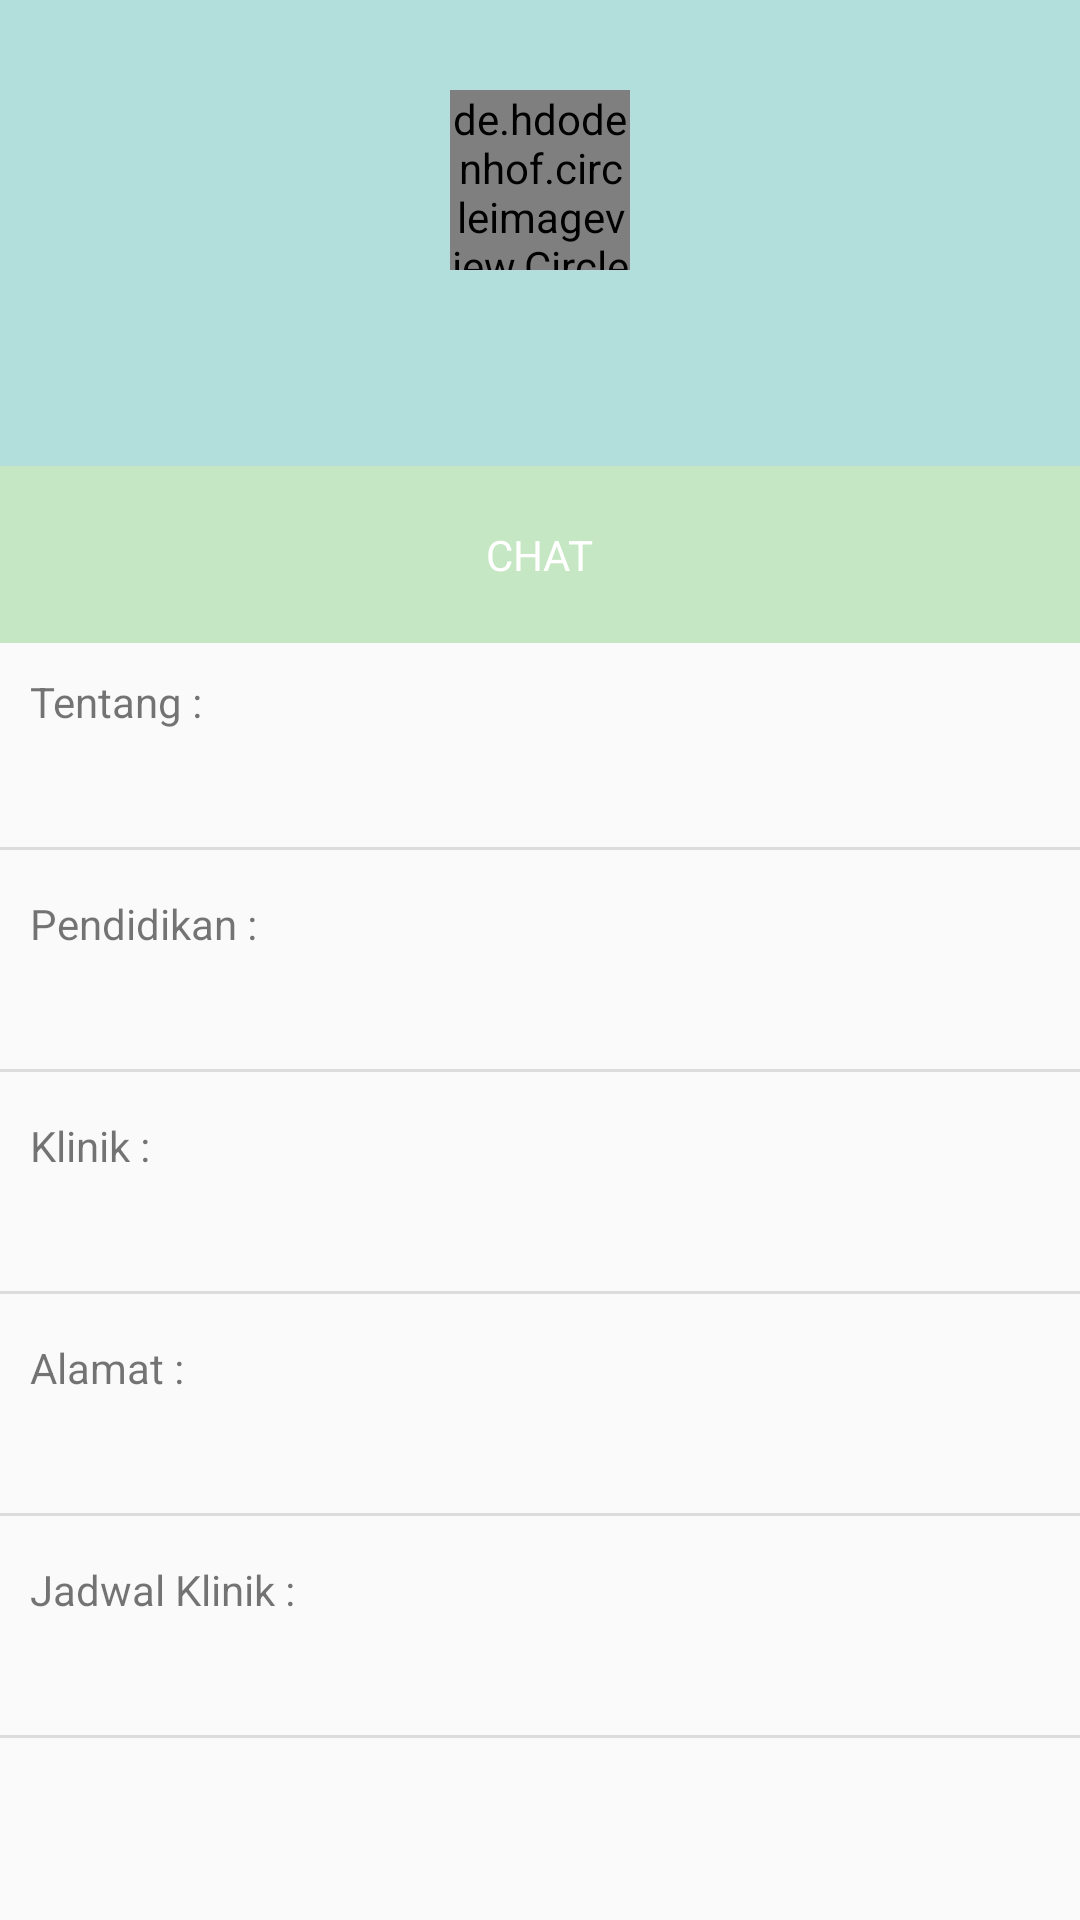

Write the Android layout XML for this screen, with the resource values it uses.
<!-- AndroidManifest.xml: application theme AppTheme -->
<!-- res/layout/activity_profil_dokter.xml -->
<?xml version="1.0" encoding="utf-8"?>
<ScrollView xmlns:android="http://schemas.android.com/apk/res/android"
    xmlns:tools="http://schemas.android.com/tools"
    android:id="@+id/activity_profil_dokter"
    android:layout_width="match_parent"
    android:layout_height="match_parent"
    tools:context="com.askmydoctors.askmydoctors.views.ProfilDokterActivity">
        <LinearLayout
            android:layout_width="match_parent"
            android:layout_height="wrap_content"
            android:orientation="vertical">
            <RelativeLayout
                android:id="@+id/RLsatu"
                android:layout_width="match_parent"
                android:layout_height="wrap_content"
                android:background="@color/colorPrimaryLighter"
                android:paddingTop="30dp"
                android:paddingBottom="20dp"
                >
                <de.hdodenhof.circleimageview.CircleImageView
                    android:layout_centerHorizontal="true"
                    android:id="@+id/ivGambarProfilDokter"
                    android:layout_width="60dp"
                    android:layout_height="60dp"
                    android:src="@mipmap/ic_launcher"
                    android:layout_gravity="center"
                    />

                <TextView
                    android:layout_below="@id/ivGambarProfilDokter"
                    android:id="@+id/ivNamaDokter"
                    android:layout_width="match_parent"
                    android:layout_height="wrap_content"
                    android:textColor="@color/white"
                    android:textSize="17dp"
                    android:textAlignment="center" />
                <TextView
                    android:layout_below="@id/ivNamaDokter"
                    android:id="@+id/ivSpesialisasi"
                    android:layout_width="match_parent"
                    android:layout_height="wrap_content"
                    android:textColor="@color/white"
                    android:textSize="17dp"
                    android:textAlignment="center"/>
            </RelativeLayout>
            <RelativeLayout
                android:id="@+id/btnChat"
                android:layout_width="match_parent"
                android:layout_height="wrap_content"
                android:background="#c6e7c3">
                <TextView
                    android:layout_width="wrap_content"
                    android:layout_height="wrap_content"
                    android:text="CHAT"
                    android:textColor="@color/white"
                    android:layout_centerInParent="true"
                    android:padding="20dp"/>
            </RelativeLayout>
            <LinearLayout
                android:layout_width="match_parent"
                android:layout_height="wrap_content"
                android:orientation="vertical">
                <TextView
                    android:layout_width="wrap_content"
                    android:layout_height="wrap_content"
                    android:text="Tentang :"
                    android:layout_marginRight="10dp"
                    android:layout_marginTop="10dp"
                    android:layout_marginBottom="5dp"
                    android:layout_marginLeft="10dp"/>
                <TextView
                    android:id="@+id/Tentang"
                    android:layout_width="match_parent"
                    android:layout_height="wrap_content"
                    android:layout_marginRight="10dp"
                    android:layout_marginTop="5dp"
                    android:layout_marginBottom="5dp"
                    android:layout_marginLeft="10dp"/>
            </LinearLayout>

            <View style="@style/Divider"
                android:layout_marginTop="5dp"
                android:layout_marginBottom="5dp"/>

            <LinearLayout
                android:layout_width="match_parent"
                android:layout_height="wrap_content"
                android:orientation="vertical">
                <TextView
                    android:layout_width="wrap_content"
                    android:layout_height="wrap_content"
                    android:text="Pendidikan :"
                    android:layout_marginRight="10dp"
                    android:layout_marginTop="10dp"
                    android:layout_marginBottom="5dp"
                    android:layout_marginLeft="10dp"/>
                <TextView
                    android:id="@+id/pendidikan"
                    android:layout_width="match_parent"
                    android:layout_height="wrap_content"
                    android:layout_marginRight="10dp"
                    android:layout_marginTop="5dp"
                    android:layout_marginBottom="5dp"
                    android:layout_marginLeft="10dp"/>
            </LinearLayout>

            <View style="@style/Divider"
                android:layout_marginTop="5dp"
                android:layout_marginBottom="5dp"/>

            <LinearLayout
                android:layout_width="match_parent"
                android:layout_height="wrap_content"
                android:orientation="vertical">
                <TextView
                    android:layout_width="wrap_content"
                    android:layout_height="wrap_content"
                    android:text="Klinik :"
                    android:layout_marginRight="10dp"
                    android:layout_marginTop="10dp"
                    android:layout_marginBottom="5dp"
                    android:layout_marginLeft="10dp"/>
                <TextView
                    android:id="@+id/klinik"
                    android:layout_width="match_parent"
                    android:layout_height="wrap_content"
                    android:layout_marginRight="10dp"
                    android:layout_marginTop="5dp"
                    android:layout_marginBottom="5dp"
                    android:layout_marginLeft="10dp"/>
            </LinearLayout>

            <View style="@style/Divider"
                android:layout_marginTop="5dp"
                android:layout_marginBottom="5dp"/>

            <LinearLayout
                android:layout_width="match_parent"
                android:layout_height="wrap_content"
                android:orientation="vertical">
                <TextView
                    android:layout_width="wrap_content"
                    android:layout_height="wrap_content"
                    android:text="Alamat :"
                    android:layout_marginRight="10dp"
                    android:layout_marginTop="10dp"
                    android:layout_marginBottom="5dp"
                    android:layout_marginLeft="10dp"/>
                <TextView
                    android:id="@+id/alamat"
                    android:layout_width="match_parent"
                    android:layout_height="wrap_content"
                    android:layout_marginRight="10dp"
                    android:layout_marginTop="5dp"
                    android:layout_marginBottom="5dp"
                    android:layout_marginLeft="10dp"/>
            </LinearLayout>

            <View style="@style/Divider"
                android:layout_marginTop="5dp"
                android:layout_marginBottom="5dp"/>

            <LinearLayout
                android:layout_width="match_parent"
                android:layout_height="wrap_content"
                android:orientation="vertical">
                <TextView
                    android:layout_width="wrap_content"
                    android:layout_height="wrap_content"
                    android:text="Jadwal Klinik :"
                    android:layout_marginRight="10dp"
                    android:layout_marginTop="10dp"
                    android:layout_marginBottom="5dp"
                    android:layout_marginLeft="10dp"/>
                <TextView
                    android:id="@+id/jadwal"
                    android:layout_width="match_parent"
                    android:layout_height="wrap_content"
                    android:layout_marginRight="10dp"
                    android:layout_marginTop="5dp"
                    android:layout_marginBottom="5dp"
                    android:layout_marginLeft="10dp"/>
            </LinearLayout>

            <View style="@style/Divider"
                android:layout_marginTop="5dp"
                android:layout_marginBottom="5dp"/>
        </LinearLayout>
</ScrollView>
<!-- resources referenced by this layout -->
<resources>
  <color name="colorPrimaryLighter">#b2dfdb</color>
  <color name="white">#FFFFFF</color>
  <style name="Divider">
          <item name="android:layout_width">match_parent</item>
          <item name="android:layout_height">1dp</item>
          <item name="android:background">?android:attr/listDivider</item>
      </style>
  <style name="AppTheme" parent="Theme.AppCompat.Light.DarkActionBar">
          
          <item name="colorPrimary">@color/colorPrimary</item>
          <item name="colorPrimaryDark">@color/colorPrimaryDark</item>
          <item name="colorAccent">@color/colorAccent</item>
          <item name="android:windowContentOverlay">@null</item>
      </style>
  <color name="colorPrimary">#01ceb8</color>
  <color name="colorPrimaryDark">#00796b</color>
  <color name="colorAccent">#000</color>
</resources>
